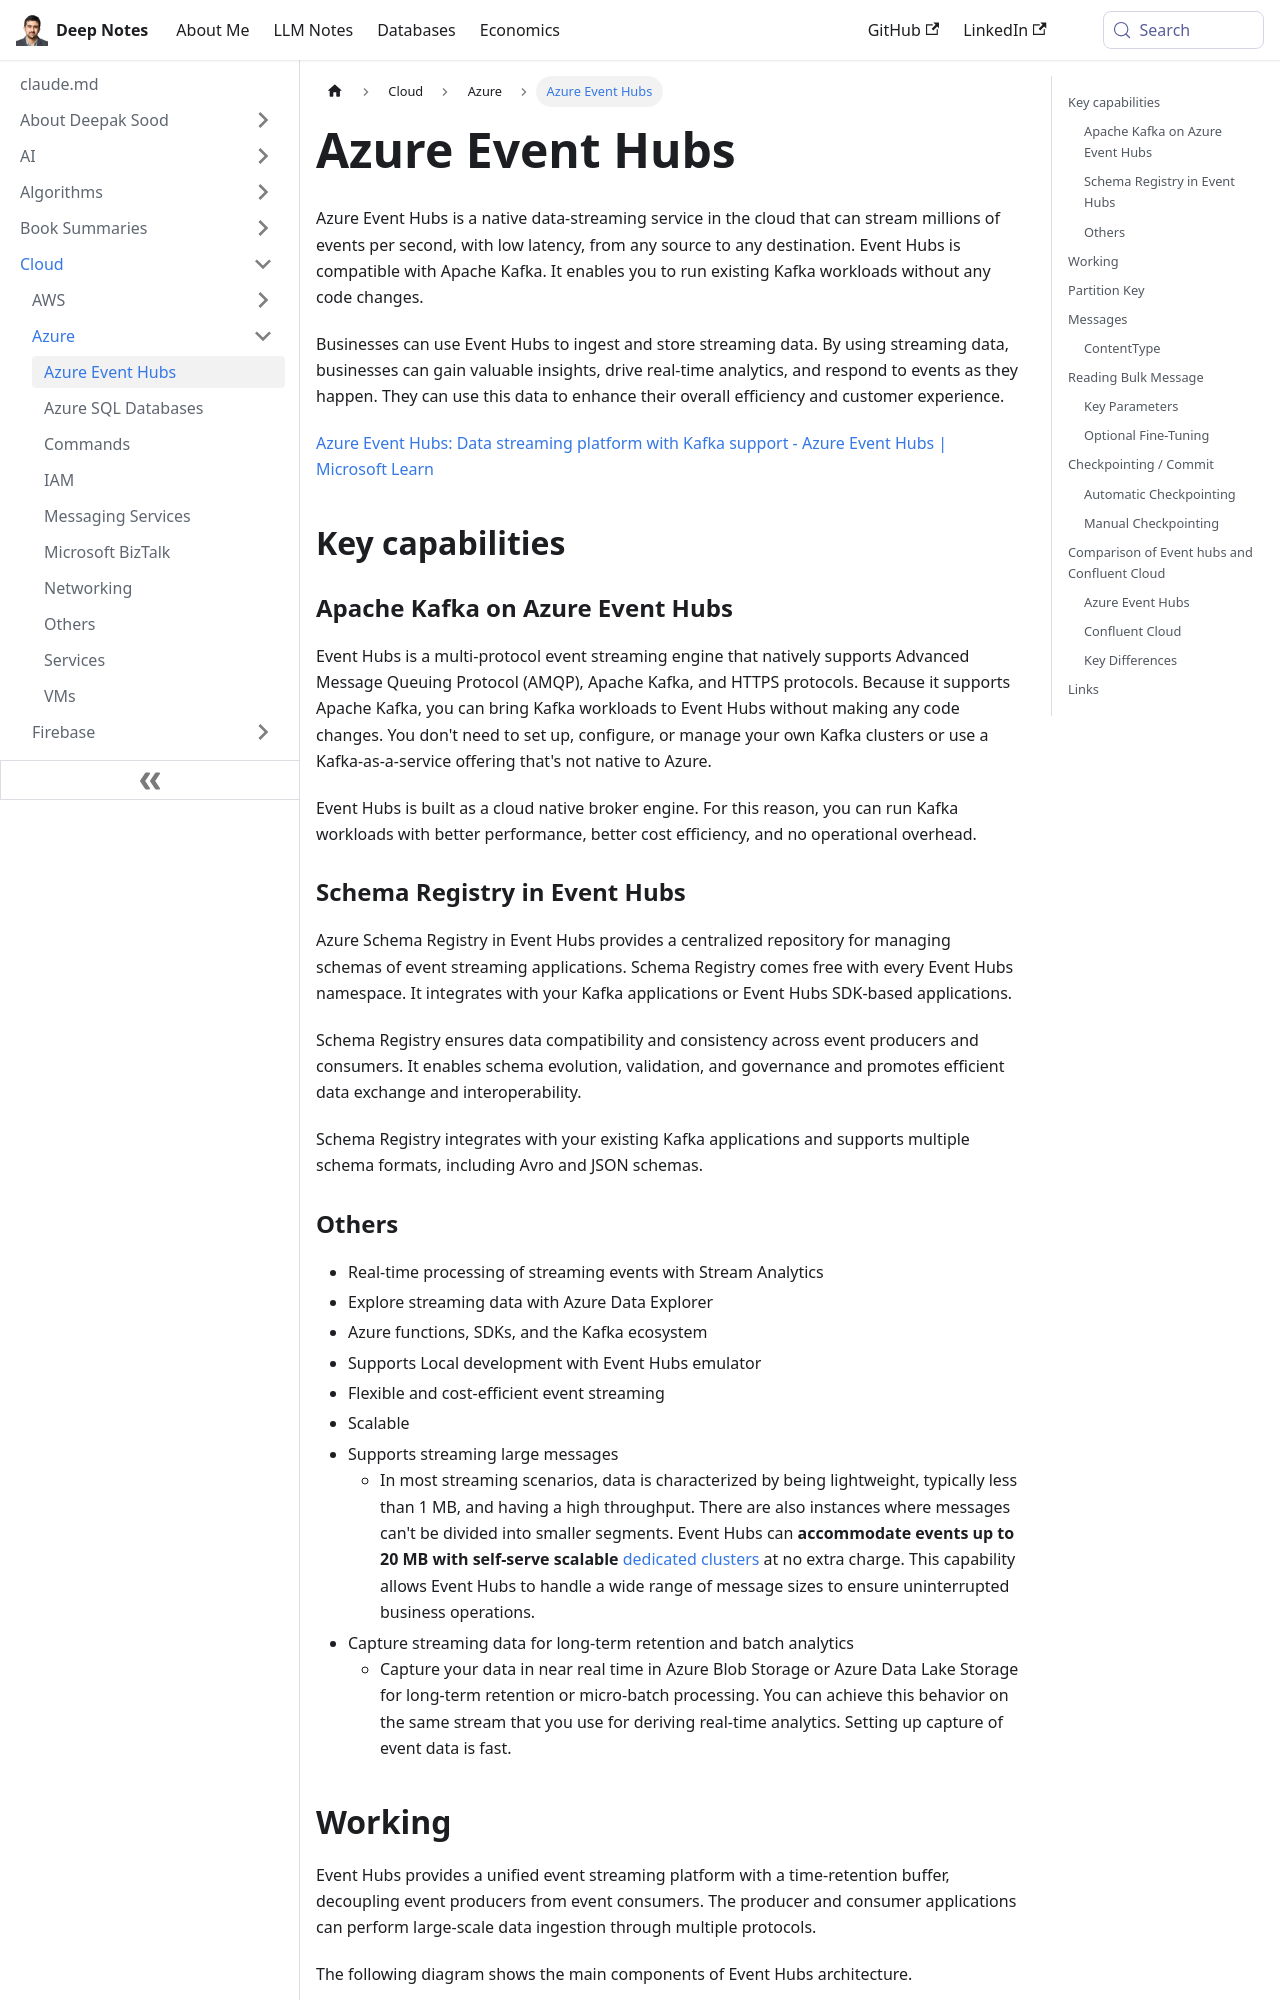

repository: deepaksood619/deepaksood619.github.io · page: cloud/azure/azure-event-hubs/index.html · generator: docusaurus

---
slug: /cloud/azure/azure-event-hubs
title: Azure Event Hubs
description: Discover Azure Event Hubs, a cloud-native data streaming service that ingests millions of events per second, supporting Apache Kafka for real-time analytics.
created: 2025-11-01
updated: 2026-01-02
---
Azure Event Hubs is a native data-streaming service in the cloud that can stream millions of events per second, with low latency, from any source to any destination. Event Hubs is compatible with Apache Kafka. It enables you to run existing Kafka workloads without any code changes.

Businesses can use Event Hubs to ingest and store streaming data. By using streaming data, businesses can gain valuable insights, drive real-time analytics, and respond to events as they happen. They can use this data to enhance their overall efficiency and customer experience.

[Azure Event Hubs: Data streaming platform with Kafka support - Azure Event Hubs \| Microsoft Learn](https://learn.microsoft.com/en-us/azure/event-hubs/event-hubs-about)

## Key capabilities

### Apache Kafka on Azure Event Hubs

Event Hubs is a multi-protocol event streaming engine that natively supports Advanced Message Queuing Protocol (AMQP), Apache Kafka, and HTTPS protocols. Because it supports Apache Kafka, you can bring Kafka workloads to Event Hubs without making any code changes. You don't need to set up, configure, or manage your own Kafka clusters or use a Kafka-as-a-service offering that's not native to Azure.

Event Hubs is built as a cloud native broker engine. For this reason, you can run Kafka workloads with better performance, better cost efficiency, and no operational overhead.

### Schema Registry in Event Hubs

Azure Schema Registry in Event Hubs provides a centralized repository for managing schemas of event streaming applications. Schema Registry comes free with every Event Hubs namespace. It integrates with your Kafka applications or Event Hubs SDK-based applications.

Schema Registry ensures data compatibility and consistency across event producers and consumers. It enables schema evolution, validation, and governance and promotes efficient data exchange and interoperability.

Schema Registry integrates with your existing Kafka applications and supports multiple schema formats, including Avro and JSON schemas.
